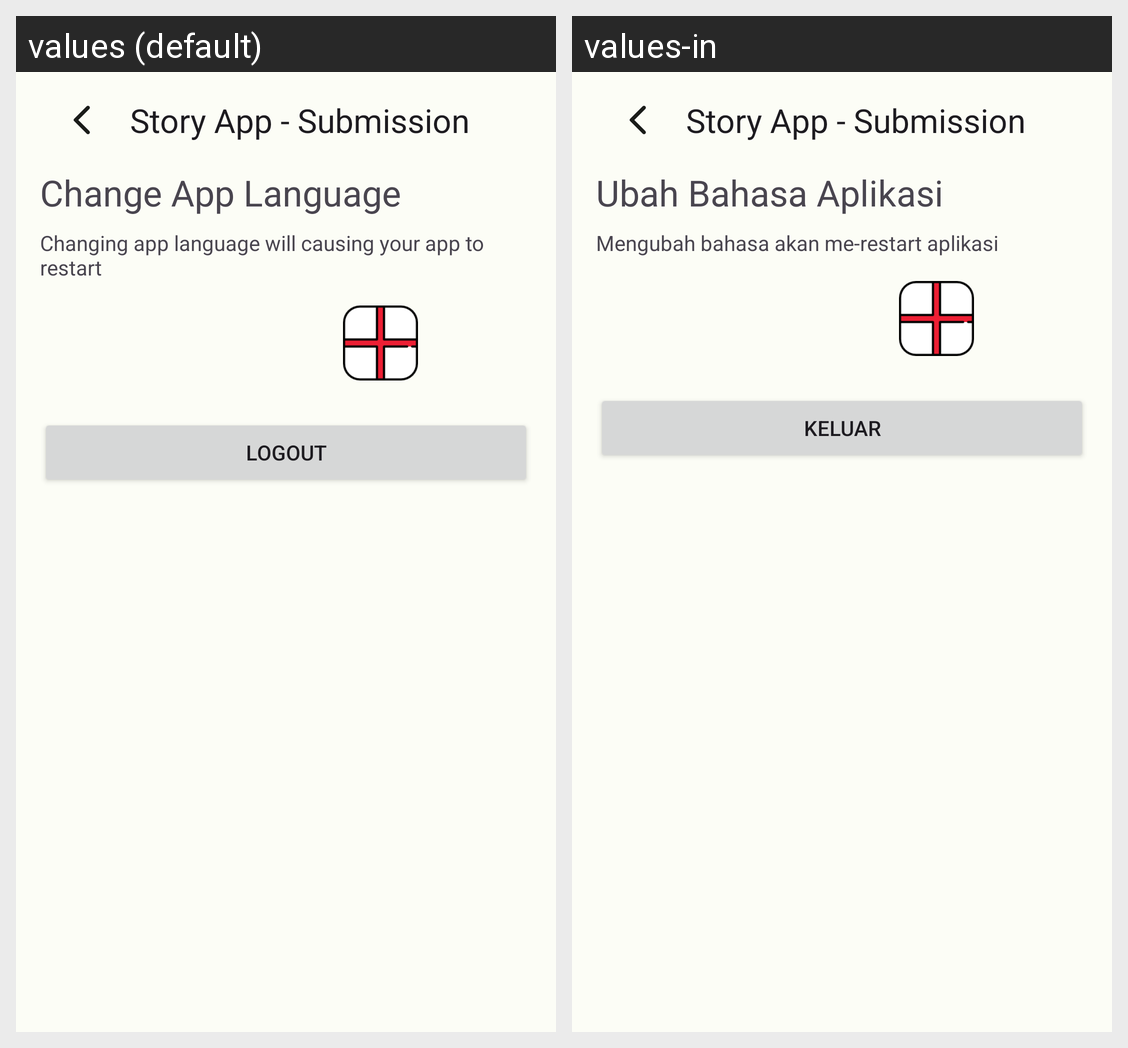

Here is an Android app screen in its default locale and in the app's own translations. Write out the translated-string differences for the strings that appear on this screen.
Android screen res/layout/activity_setting.xml rendered under 2 locales, left to right: values (default), values-in. Device: Nexus 5 (rendered at 1080×1920; each locale shown at half size, 540×960, under a caption strip naming it); theme Theme.StoryAppSubmission.
Strings drawn on this screen, with the default value and each locale's value (text and hints the layout hard-codes, and strings that could not be matched under every locale, appear in the picture but are not listed):

app_name
  values: Story App - Submission
  values-in: Story App - Submission  [not translated; the default value is used]

change_app_language
  values: Change App Language
  values-in: Ubah Bahasa Aplikasi

change_app_prompt
  values: Changing app language will causing your app to restart
  values-in: Mengubah bahasa akan me-restart aplikasi

logout
  values: Logout
  values-in: Keluar
